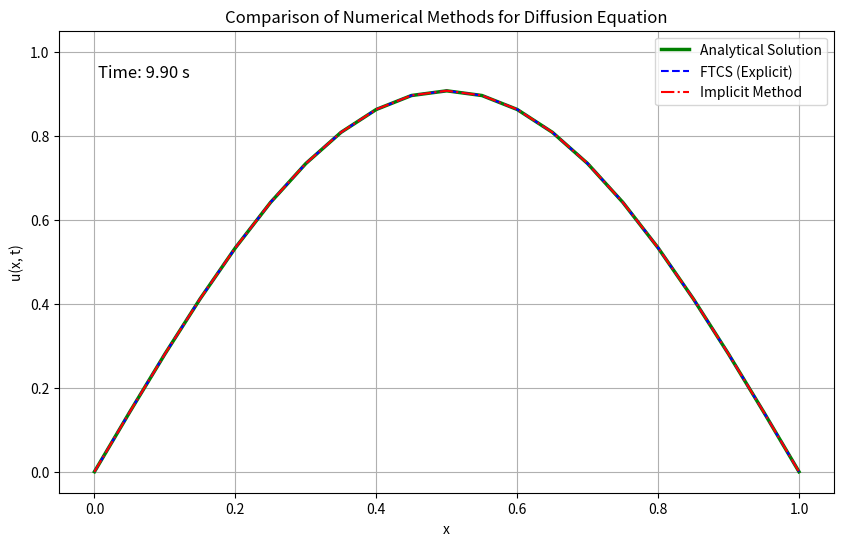
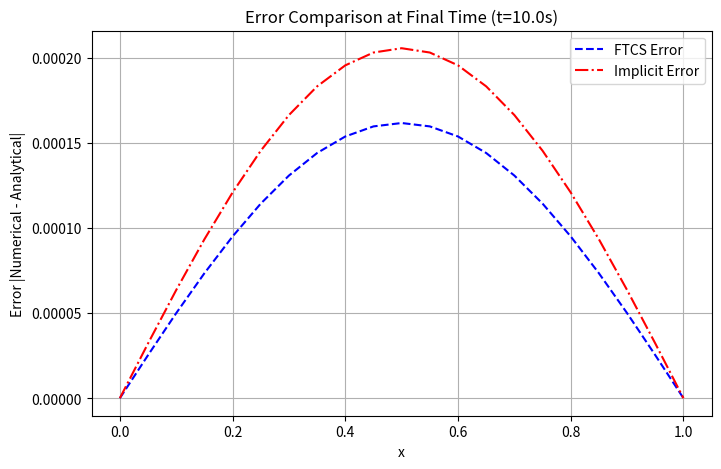
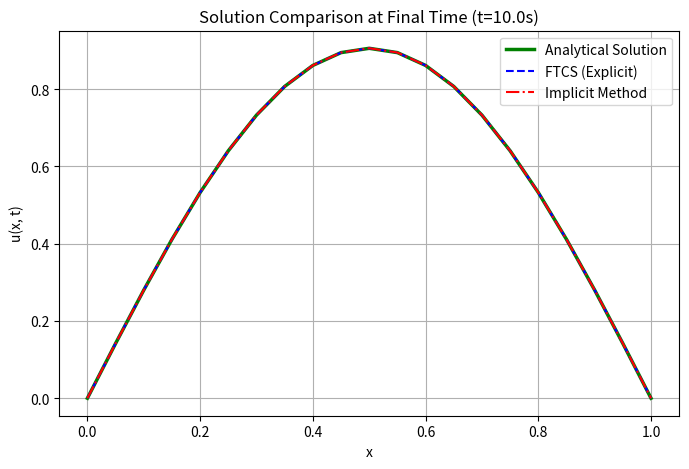

These charts were generated, in order, by the following Python code:
import numpy as np
import matplotlib.pyplot as plt
from matplotlib.animation import FuncAnimation

# Parameters
gamma = 0.001  # Diffusion coefficient
L = 1.0        # Length of the domain
T = 10.0       # Total simulation time
N_x = 20       # Number of spatial intervals
dt = 1 / 20    # Time step
N_t = int(T / dt)  # Number of time intervals
dx = L / N_x
r = gamma * dt / dx**2

# Discretize the domain
x = np.linspace(0, L, N_x + 1)
t = np.linspace(0, T, N_t + 1)

# Initial condition
u_initial = np.sin(np.pi * x)

# Analytical solution function
def analytical_solution(x, t):
    return np.sin(np.pi * x) * np.exp(-np.pi**2 * gamma * t)

# --------------------------
# Forward Time Central Space (FTCS - Explicit)
# --------------------------
U_ftcs = [u_initial.copy()]
u_ftcs = u_initial.copy()

for n in range(N_t):
    u_new = u_ftcs.copy()
    for i in range(1, N_x):  # Skip boundary points
        u_new[i] = u_ftcs[i] + r * (u_ftcs[i-1] - 2*u_ftcs[i] + u_ftcs[i+1])
    u_ftcs = u_new.copy()
    U_ftcs.append(u_ftcs)

U_ftcs = np.array(U_ftcs)

# --------------------------
# Implicit Method
# --------------------------
A = np.zeros((N_x-1, N_x-1))
np.fill_diagonal(A, 1 + 2*r)
np.fill_diagonal(A[:-1, 1:], -r)
np.fill_diagonal(A[1:, :-1], -r)

U_implicit = [u_initial.copy()]
u_implicit = u_initial[1:-1].copy()

for n in range(N_t):
    rhs = u_implicit.copy()
    u_implicit = np.linalg.solve(A, rhs)
    U_implicit.append(np.concatenate(([0], u_implicit, [0])))

U_implicit = np.array(U_implicit)

# --------------------------
# Analytical Solution
# --------------------------
U_analytical = np.array([[analytical_solution(xi, tn) for xi in x] for tn in t])

# --------------------------
# Calculate Errors
# --------------------------
error_ftcs = np.abs(U_ftcs - U_analytical)
error_implicit = np.abs(U_implicit - U_analytical)

# --------------------------
# Plot and Animate
# --------------------------
fig, ax = plt.subplots(figsize=(10, 6))
line_analytical, = ax.plot(x, U_analytical[0], 'g-', linewidth=2.5, label="Analytical Solution")
line_ftcs, = ax.plot(x, U_ftcs[0], 'b--', label="FTCS (Explicit)")
line_implicit, = ax.plot(x, U_implicit[0], 'r-.', label="Implicit Method")
time_text = ax.text(0.05, 0.9, '', transform=ax.transAxes, fontsize=12)
ax.set_title("Comparison of Numerical Methods for Diffusion Equation")
ax.set_xlabel("x")
ax.set_ylabel("u(x, t)")
ax.legend()
ax.grid()

def update(frame):
    line_analytical.set_ydata(U_analytical[frame])
    line_ftcs.set_ydata(U_ftcs[frame])
    line_implicit.set_ydata(U_implicit[frame])
    time_text.set_text(f"Time: {t[frame]:.2f} s")
    return line_analytical, line_ftcs, line_implicit, time_text

ani = FuncAnimation(fig, update, frames=range(0, N_t, N_t // 100), interval=50, blit=True)

# Save the animation as a gif
ani.save("diffusion_methods_comparison.gif", writer="pillow")

# --------------------------
# Error Plot at Final Time
# --------------------------
plt.figure(figsize=(8, 5))
plt.plot(x, error_ftcs[-1], label="FTCS Error", linestyle='--', color='blue')
plt.plot(x, error_implicit[-1], label="Implicit Error", linestyle='-.', color='red')
plt.xlabel("x")
plt.ylabel("Error |Numerical - Analytical|")
plt.title(f"Error Comparison at Final Time (t={T}s)")
plt.legend()
plt.grid()
plt.savefig("error_comparison_final_time.png")
plt.show()

# --------------------------
# Static Plot of Results at Final Time
# --------------------------
plt.figure(figsize=(8, 5))
plt.plot(x, U_analytical[-1], 'g-', linewidth=2.5, label="Analytical Solution")
plt.plot(x, U_ftcs[-1], 'b--', label="FTCS (Explicit)")
plt.plot(x, U_implicit[-1], 'r-.', label="Implicit Method")
plt.xlabel("x")
plt.ylabel("u(x, t)")
plt.title(f"Solution Comparison at Final Time (t={T}s)")
plt.legend()
plt.grid()
plt.savefig("solution_comparison_final_time.png")
plt.show()
